Run: headless pygame with SDL's dummy video driver; simulated clock (each Clock.tick advances the game by its frame time, no real sleeping); random seed 0; keys injected as events and as key.get_pressed() state; no mouse input.
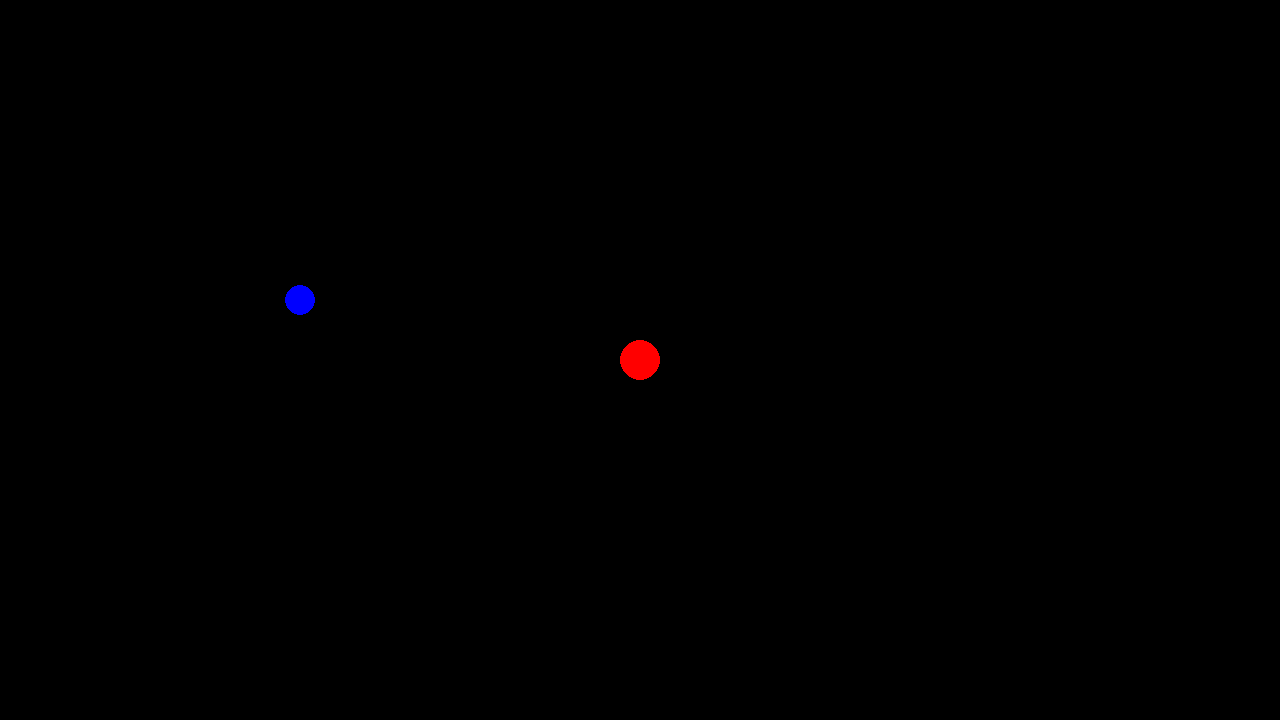
Frame 1 of 4 · flips 1–60 · no input
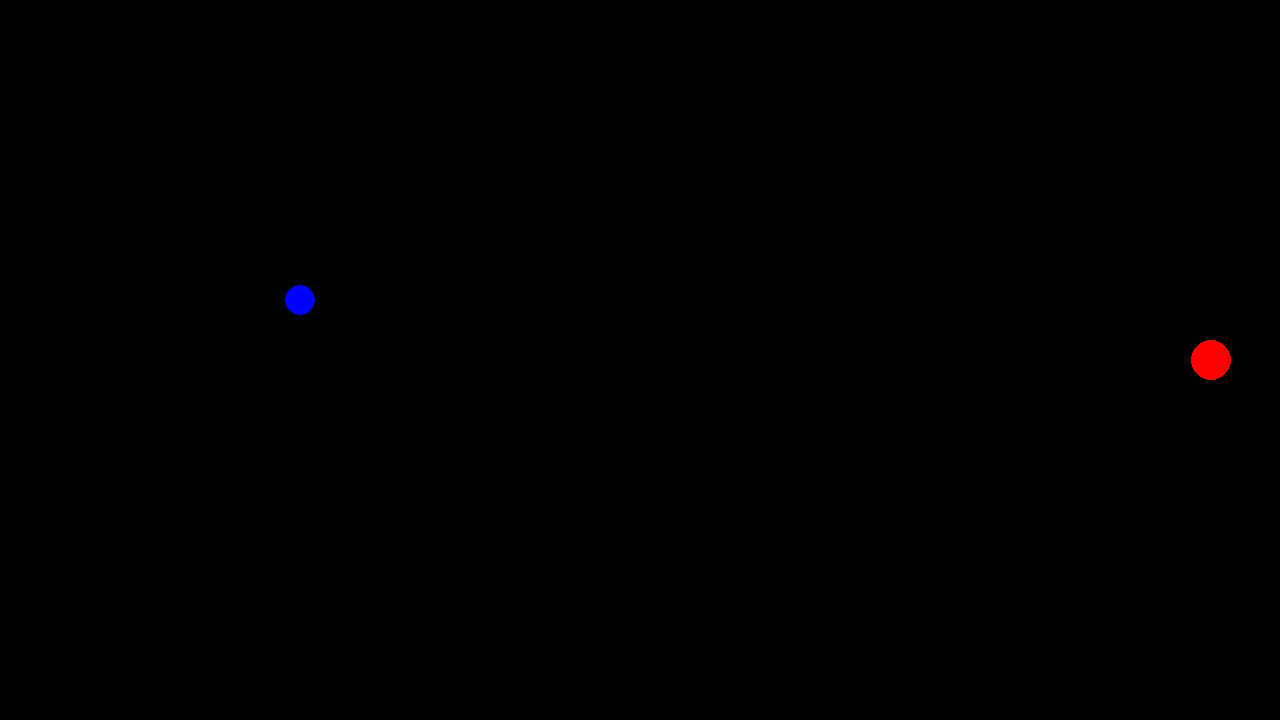
Frame 2 of 4 · flips 61–180 · tapped SPACE, RETURN · held RIGHT (→), D
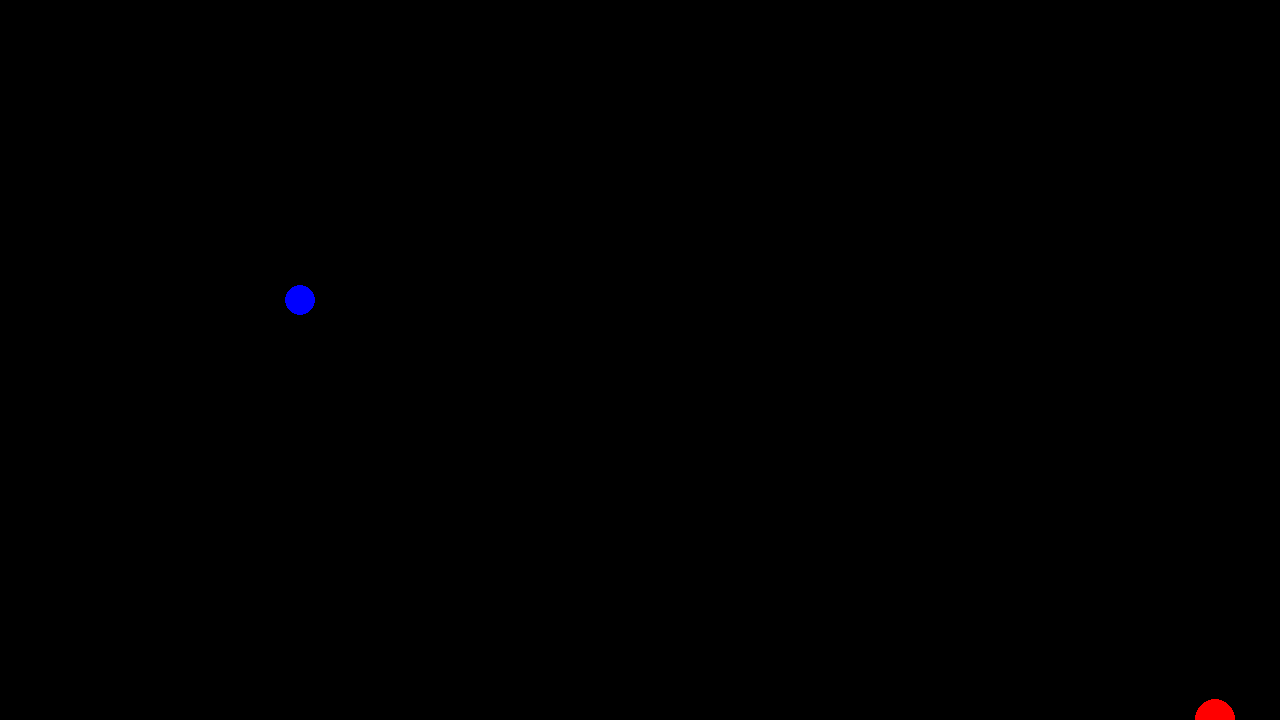
Frame 3 of 4 · flips 181–300 · held DOWN (↓), S
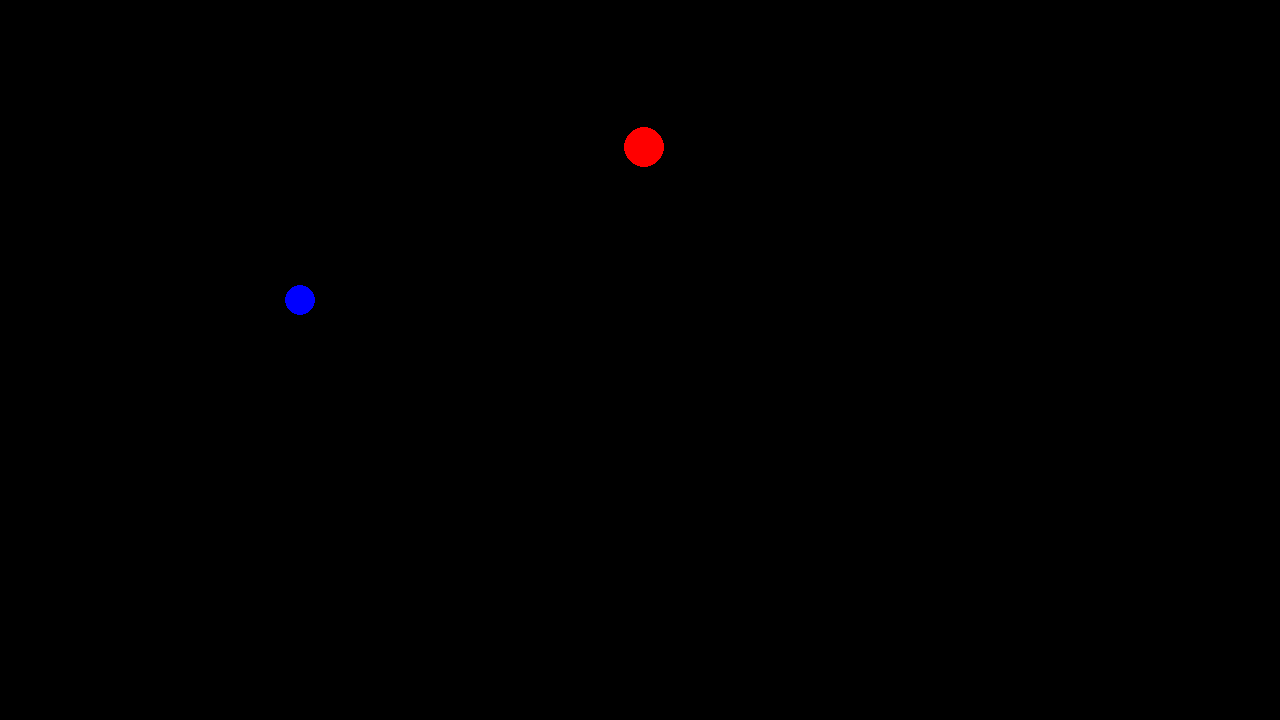
Frame 4 of 4 · flips 301–420 · held LEFT (←), A, UP (↑), W

The pygame program that drew these frames:

'''
Attempting to create a game using pygame. As of 6/30/2023, the leading idea for the game is to
recreate something similar to Galaga/Space Invaders. If that gets boring/hard/or something else, maybe a platformer.
God Speed

Additionally, code will probably be heavily commented to encourage understanding

DRAWING RECTANGLES: the rect argument is as such
[pixels from left side of screen, pixels from top side of screen, length of rect, height of rect]
'''

import pygame
import math as m

# pygame setup
pygame.init()
screen_width = 1280
screen_height = 720
screen = pygame.display.set_mode((screen_width, screen_height))
clock = pygame.time.Clock()
running = True  # Initializing pygame packages, setting screen size/resolution, creating game clock
dt = 0

class Player:
    def __init__(self, position, size):
        self.position = position
        self.size = size

    def get_position(self):
        return self.position

    def get_size(self):
        return self.size


class Enemy:
    def __init__(self, position, size):
        self.position = position
        self.size = size

    def get_position(self):
        return self.position

    def get_size(self):
        return self.size


USER_START = pygame.Vector2(screen.get_width() / 2, screen.get_height() / 2)
user = Player(USER_START, 20)
enemy1 = Enemy((300, 300), 15)


# Creating a check border function to determine if player is in bounds of screen
def check_border(pos_x, pos_y, screen_x, screen_y):
    if (0 < pos_x < screen_x) and (0 < pos_y < screen_y):
        pass
    elif pos_x < 0:
        pos_x = 1
    elif pos_x > screen_x:
        pos_x = screen_x - 1
    elif pos_y < 0:
        pos_y = 1
    elif pos_y > screen_y:
        pos_y = screen_y - 1
    return pos_x, pos_y


def check_collision(object_one, object_two):

    res = tuple(map(lambda i, j: i - j, object_two.get_position(), object_one.get_position()))

    if m.sqrt(res[0]**2 + res[1]**2) < (object_one.get_size() + object_two.get_size()):
        print("hit")
        object_one.position = pygame.Vector2(600, 300)
    else:
        pass

    return object_one.position, object_two.position


while running:
    # poll for events
    # pygame.QUIT event means the user clicked X to close your window
    for event in pygame.event.get():
        if event.type == pygame.QUIT:  # Only quits if X is hit in corner
            running = False

    # fill the screen with a color to wipe away anything from last frame
    screen.fill("black")

    #  pygame.draw.circle(screen, "red", player_pos, 20)  # Set circle to screen, choose color, then size
    pygame.draw.circle(screen, "red", user.position, user.size)

    pygame.draw.circle(screen, "blue", enemy1.position, enemy1.size)

    keys = pygame.key.get_pressed()
    if keys[pygame.K_w]:  # "K_w" is "pressing the w key"
        user.position.y -= 300 * dt  # dt is the duration (somehow). The longer its held, more the position changes

    if keys[pygame.K_s]:
        user.position.y += 300 * dt

    if keys[pygame.K_a]:
        user.position.x -= 300 * dt

    if keys[pygame.K_d]:
        user.position.x += 300 * dt

    user.position.x, user.position.y = check_border(user.position.x, user.position.y, screen_width, screen_height)
    user.position, enemy1.position = check_collision(user, enemy1)
    # print(player_pos.x, player_pos.y)

    # flip() the display to put your work on screen
    pygame.display.flip()  # I don't understand why you have to flip the screen??

    # limits FPS to 60
    # dt is delta time in seconds since last frame, used for framerate-
    # independent physics.
    dt = clock.tick(60) / 1000  # limits framerate somehow

pygame.quit()
